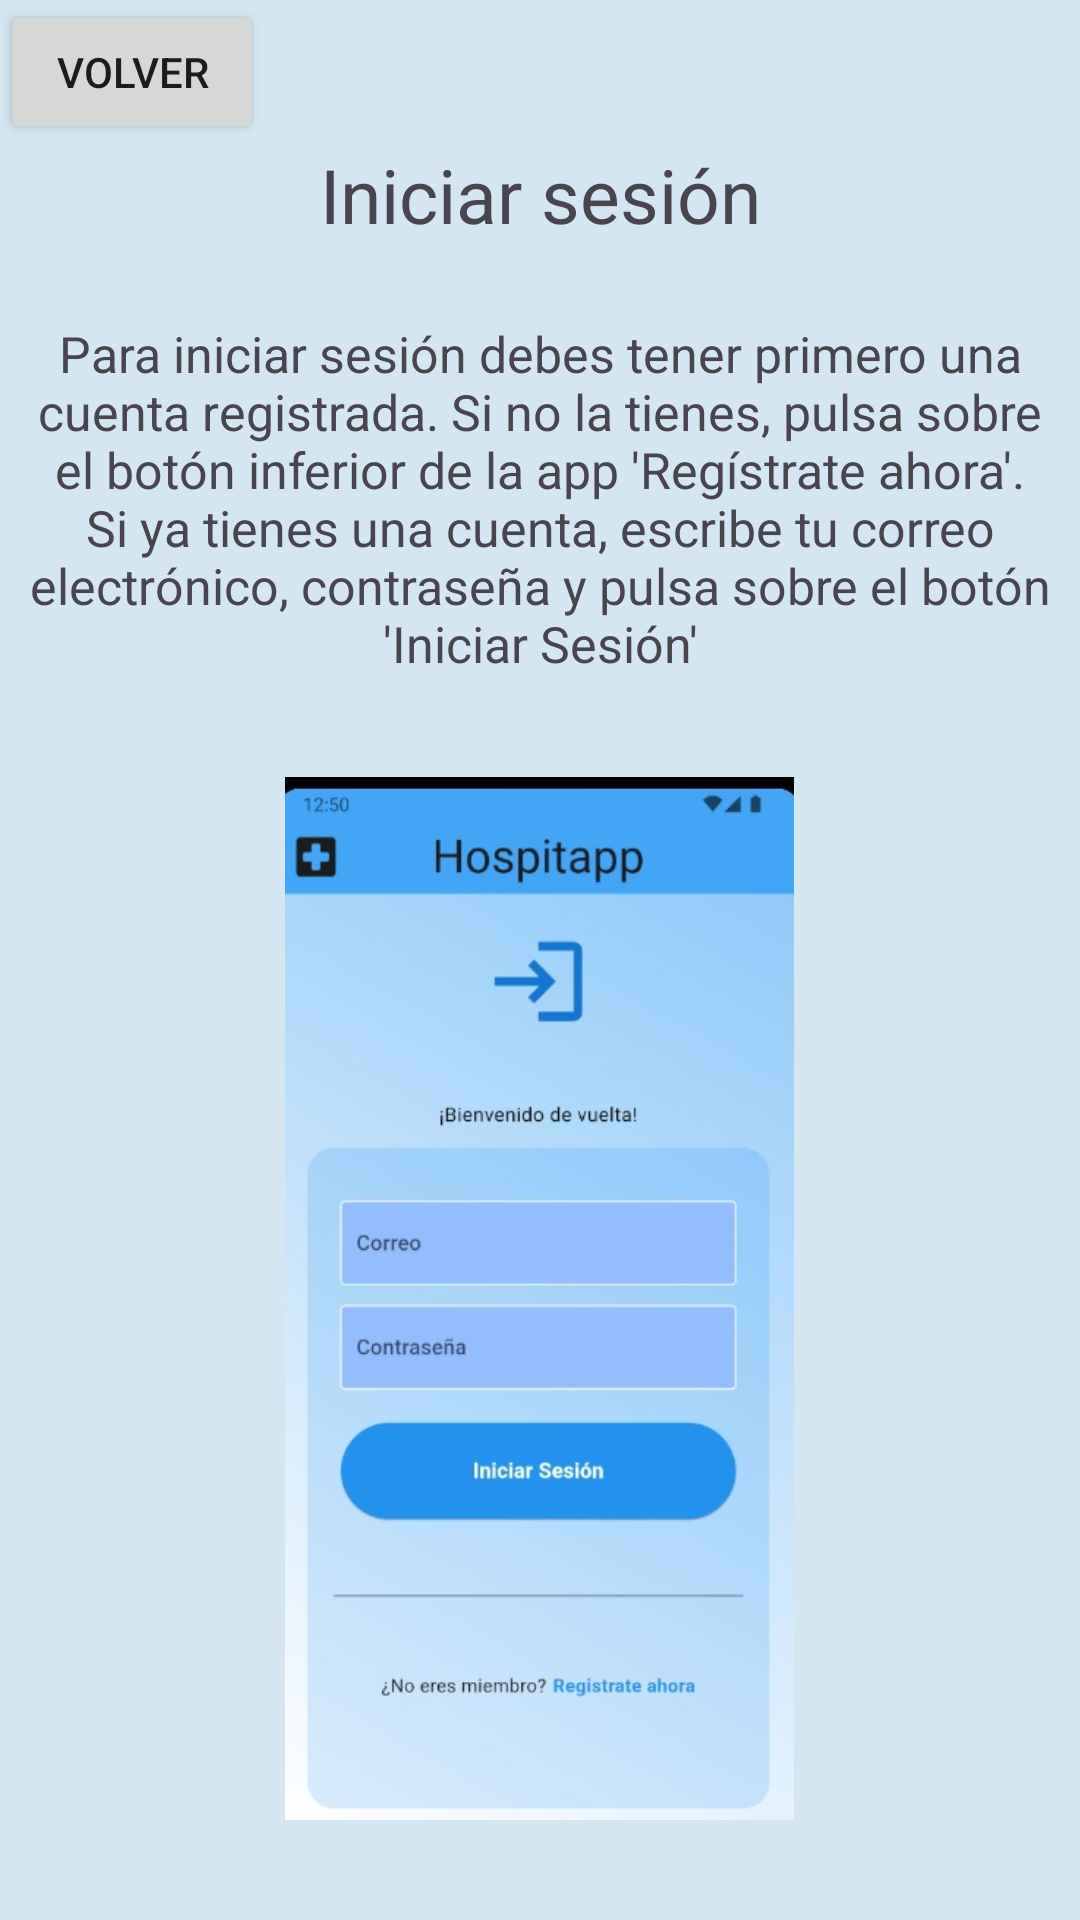

Reconstruct the res/layout file that produces this screen, plus the resources it refers to.
<!-- AndroidManifest.xml: application theme Theme.ManHospitapp -->
<!-- res/layout/login_layout.xml -->
<?xml version="1.0" encoding="utf-8"?>
<androidx.constraintlayout.widget.ConstraintLayout xmlns:android="http://schemas.android.com/apk/res/android"
    android:layout_width="match_parent"
    android:layout_height="match_parent">
    <LinearLayout
        android:layout_width="match_parent"
        android:layout_height="match_parent"
        android:orientation="vertical"
        android:gravity="center_horizontal"
        android:background="#D4E6F1">
        <LinearLayout
            android:layout_width="match_parent"
            android:layout_height="wrap_content"
            android:orientation="horizontal"
            android:gravity="start">
            <Button
                android:layout_width="wrap_content"
                android:layout_height="wrap_content"
                android:text="Volver"
                android:onClick="backToMainLayout"/>
        </LinearLayout>
        <TextView
            android:layout_width="match_parent"
            android:layout_height="wrap_content"
            android:layout_marginBottom="75px"
            android:gravity="center_horizontal"
            android:text="@string/login"
            android:textSize="75px"/>
        <TextView
            android:layout_width="match_parent"
            android:layout_height="wrap_content"
            android:layout_marginBottom="100px"
            android:gravity="center_horizontal"
            android:text="@string/desc_login"
            android:textSize="50px"
            android:layout_marginLeft="20px"
            android:layout_marginRight="20px"/>
        <ImageView
            android:layout_width="wrap_content"
            android:layout_height="wrap_content"
            android:src="@drawable/login"
            android:layout_marginBottom="100px"
            />

    </LinearLayout>
</androidx.constraintlayout.widget.ConstraintLayout>
<!-- resources referenced by this layout -->
<resources>
  <!-- drawable login: jpeg bitmap (drawable, 26776 bytes) -->
  <string name="desc_login">Para iniciar sesión debes tener primero una cuenta registrada. Si no la tienes, pulsa sobre el botón inferior de la app \'Regístrate ahora\'. Si ya tienes una cuenta, escribe tu correo electrónico, contraseña y pulsa sobre el botón \'Iniciar Sesión\'</string>
  <string name="login">Iniciar sesión</string>
  <style name="Theme.ManHospitapp" parent="Base.Theme.ManHospitapp" />
  <style name="Base.Theme.ManHospitapp" parent="Theme.Material3.DayNight.NoActionBar">
          
          
      </style>
</resources>
